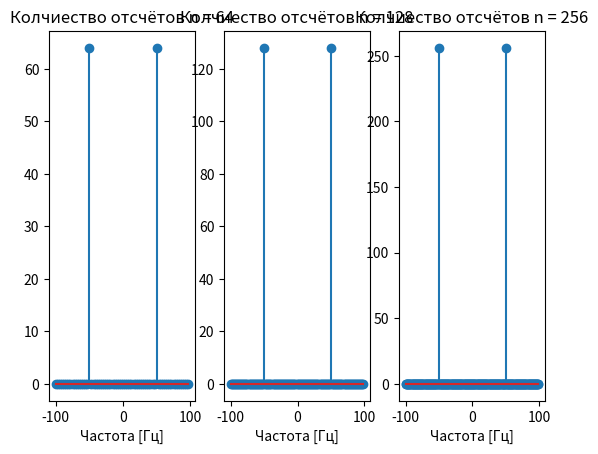
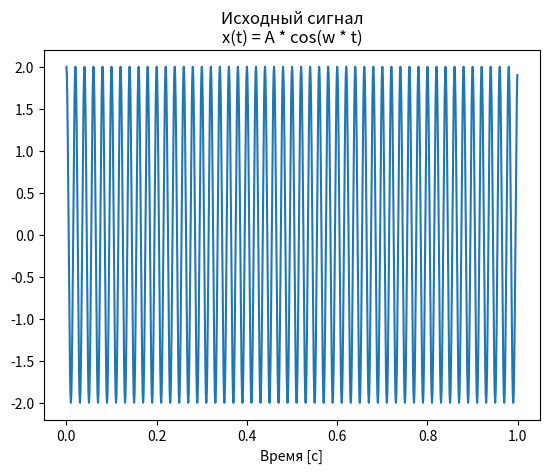
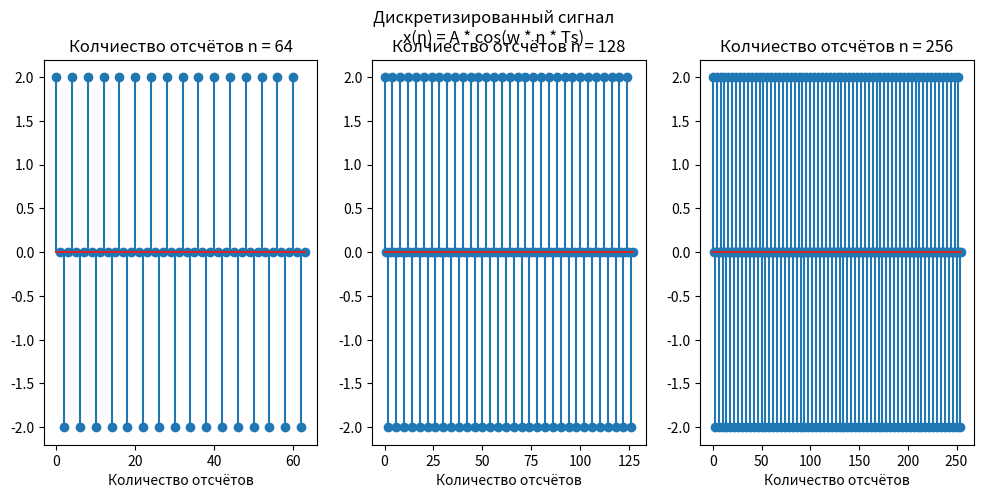

Source code (Python) for these figures, in order:
import numpy as np
import matplotlib.pyplot as plt
from scipy import signal
#Построение аналогового сигнала с частотой fc = 250 [Hz]
fc = 50
w = 2 * np.pi * fc
t = np.arange(0, 1, 0.001)
A = 2
x_t = A * np.cos(w * t)

#Дискретизация сигнала с частотой дискретизации fs = 1000 [Hz] 
#и наборами отсчётов n = 64, 128, 256
fs = 200
Ts = 1/fs
n64 = np.arange(0, 64, 1)
n128 = np.arange(0, 128, 1)
n256 = np.arange(0, 256, 1)
x_d64 = A * np.cos(w * n64 * Ts)
x_d128 = A * np.cos(w * n128 * Ts)
x_d256 = A * np.cos(w * n256 * Ts)

#Рассчёт значения аналоговой частоты, которая соответствует нормированной
#частоте Ω = 0.1Pi рад, Ω = 0.3Pi рад
Calculated_fs_01Pi = (0.1 * np.pi * fs)/(2 * np.pi)
Calculated_fs_03Pi = (0.3 * np.pi * fs)/(2 * np.pi)

#Построение модуля спектра для дискретных сигналов с 
#n = 64, 128, 256
spectre64 = abs(np.fft.fft(x_d64))
spectre128 = abs(np.fft.fft(x_d128))
spectre256 = abs(np.fft.fft(x_d256))

fspec64 = np.arange(-len(spectre64)/2, len(spectre64)/2, 1) * fs/64
fspec128 = np.arange(-len(spectre128)/2, len(spectre128)/2, 1) * fs/128
fspec256 = np.arange(-len(spectre256)/2, len(spectre256)/2, 1) * fs/256

plt.figure(0)
plt.subplot(1, 3, 1)
plt.stem(fspec64, spectre64)
plt.title('Колчиество отсчётов n = 64')
plt.xlabel('Частота [Гц]')
plt.subplot(1, 3, 2)
plt.stem(fspec128, spectre128)
plt.title('Колчиество отсчётов n = 128')
plt.xlabel('Частота [Гц]')
plt.subplot(1, 3, 3)
plt.xlabel('Частота [Гц]')
plt.title('Колчиество отсчётов n = 256')
plt.stem(fspec256, spectre256)

print(Calculated_fs_01Pi, Calculated_fs_03Pi)
#Вывод графиков на экран
plt.figure(1)
plt.xlabel('Время [c]')
plt.title('Исходный сигнал\nx(t) = A * cos(w * t)')
plt.plot(t, x_t)
fig = plt.figure(2, figsize=(12, 5))
fig.suptitle('Дискретизированный сигнал\nx(n) = A * cos(w * n * Ts)')
plt.subplot(1, 3, 1)
plt.xlabel('Количество отсчётов')
plt.title('Колчиество отсчётов n = 64')
plt.stem(n64, x_d64)
plt.subplot(1, 3, 2)
plt.xlabel('Количество отсчётов')
plt.title('Колчиество отсчётов n = 128')
plt.stem(n128, x_d128)
plt.subplot(1, 3, 3)
plt.xlabel('Количество отсчётов')
plt.title('Колчиество отсчётов n = 256')
plt.stem(n256, x_d256)

#TODO 
'''
Сформируйте сигнал, состоящий из суммы двух гармонических колебаний (косинусов) разных частот. Выберите частоту дискретизации для данного сигнала. Изобразите спектр ДПФ полученных отсчетов. 
Рассчитайте отсчеты цифрового фильтра ФНЧ с частотой среза для подавления сигнала с большей частотой. Импульсная характеристика ФНЧ вычисляется по  выражению h(n) = sin(omega_c * n)/(Pi * n)  omega_c – нормированная частота среза.
Примените полученную импульсную характеристику фильтра к входному сигналу.
Изобразите спектр ДПФ сигнала после фильтрации 
'''